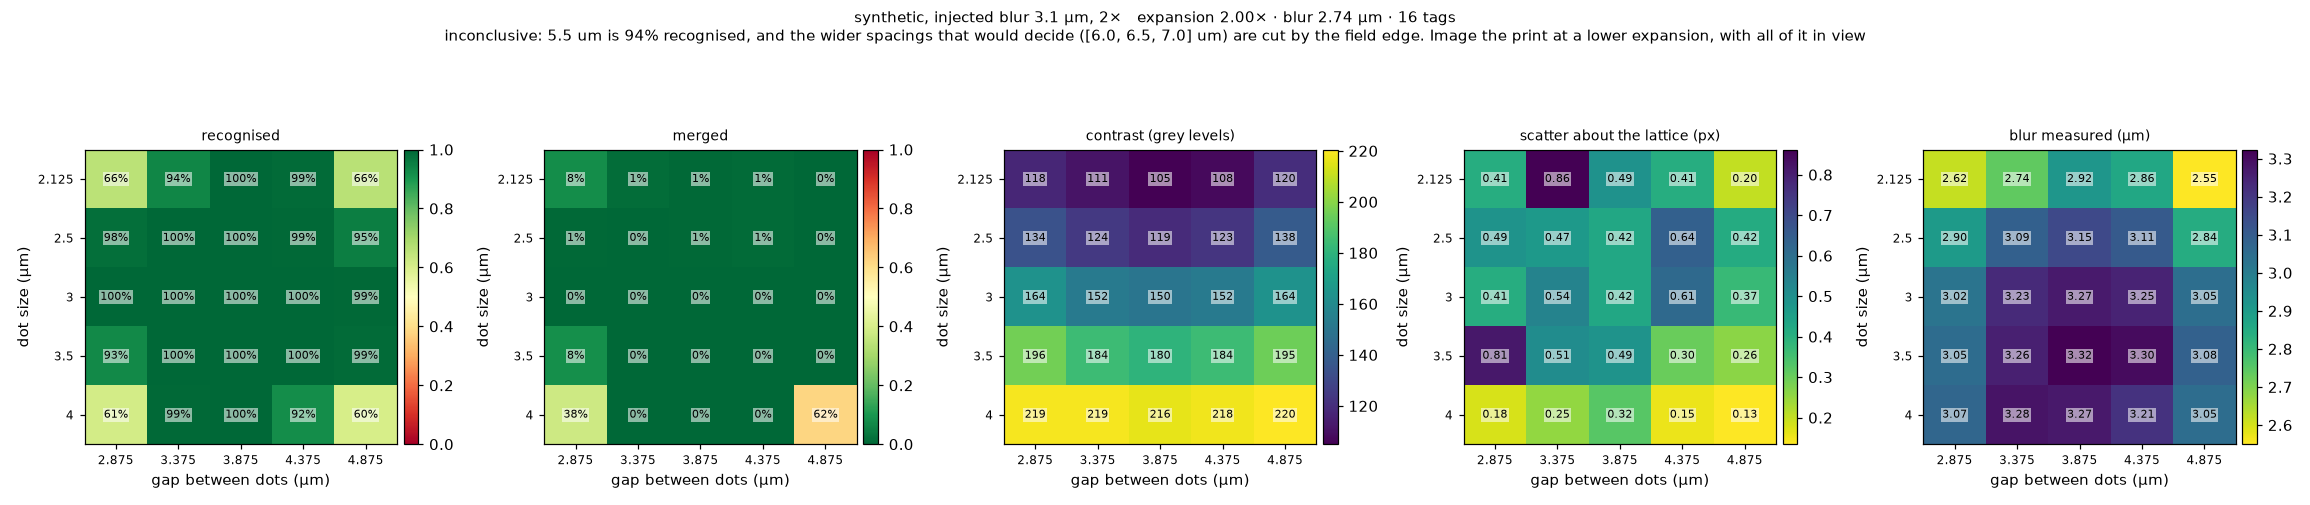

Data behind this chart, as committed beside it:
box, col, row, position, label, dot_um, pitch_um, gap_um, printed, in_view, fully_in_view, corner_tags_decoded, recognised, merged, contrast, scatter_px, blur_um, note
5, 0, 4, top-left, OPTIMISTIC, 2.125, 5.0, 2.875, 713, 216, False, 1, 0.6574, 0.0787, 117.5, 0.4091, 2.618, 
10, 1, 4, top, column 2 from the left, , 2.125, 5.5, 3.375, 560, 551, True, 2, 0.9365, 0.01452, 111.0, 0.862, 2.739, 
15, 2, 4, top, column 3 from the left, MEDIUM, 2.125, 6.0, 3.875, 468, 367, False, 2, 0.9973, 0.00545, 105.0, 0.4917, 2.918, 
20, 3, 4, top, column 4 from the left, , 2.125, 6.5, 4.375, 396, 219, False, 2, 0.9909, 0.009132, 108.0, 0.41, 2.861, 
25, 4, 4, top-right, CONSERVATIVE, 2.125, 7.0, 4.875, 320, 107, False, 1, 0.6636, 0.0, 120.0, 0.2012, 2.55, 
4, 0, 3, row 2 from the top, left, , 2.5, 5.375, 2.875, 609, 314, False, 2, 0.9809, 0.006369, 134.0, 0.489, 2.901, 
9, 1, 3, row 2 from the top, column 2 from the le…, , 2.5, 5.875, 3.375, 480, 480, True, 4, 1.0, 0.0, 124.0, 0.4705, 3.086, 
14, 2, 3, row 2 from the top, column 3 from the le…, , 2.5, 6.375, 3.875, 396, 396, True, 4, 0.9975, 0.005051, 119.0, 0.4244, 3.152, 
19, 3, 3, row 2 from the top, column 4 from the le…, , 2.5, 6.875, 4.375, 357, 357, True, 4, 0.9944, 0.0112, 123.0, 0.6392, 3.106, 
24, 4, 3, row 2 from the top, right, , 2.5, 7.375, 4.875, 285, 279, True, 2, 0.9498, 0.0, 138.0, 0.4158, 2.844, 
3, 0, 2, row 3 from the top, left, , 3.0, 5.875, 2.875, 480, 356, False, 2, 0.9972, 0.0, 164.0, 0.4098, 3.025, 
8, 1, 2, row 3 from the top, column 2 from the le…, , 3.0, 6.375, 3.375, 396, 396, True, 4, 1.0, 0.0, 152.0, 0.5368, 3.23, 
13, 2, 2, row 3 from the top, column 3 from the le…, , 3.0, 6.875, 3.875, 357, 357, True, 4, 1.0, 0.0, 150.0, 0.4249, 3.267, 
18, 3, 2, row 3 from the top, column 4 from the le…, , 3.0, 7.375, 4.375, 285, 285, True, 4, 1.0, 0.0, 152.0, 0.6123, 3.246, 
23, 4, 2, row 3 from the top, right, , 3.0, 7.875, 4.875, 252, 198, False, 2, 0.9949, 0.0, 164.0, 0.3706, 3.045, 
2, 0, 1, row 4 from the top, left, , 3.5, 6.375, 2.875, 468, 434, True, 2, 0.9263, 0.08295, 196.0, 0.8144, 3.05, 
7, 1, 1, row 4 from the top, column 2 from the le…, , 3.5, 6.875, 3.375, 357, 357, True, 4, 1.0, 0.0, 184.0, 0.5078, 3.256, 
12, 2, 1, row 4 from the top, column 3 from the le…, , 3.5, 7.375, 3.875, 285, 285, True, 4, 1.0, 0.0, 180.0, 0.4878, 3.324, 
17, 3, 1, row 4 from the top, column 4 from the le…, , 3.5, 7.875, 4.375, 252, 252, True, 4, 1.0, 0.0, 184.0, 0.2996, 3.3, 
22, 4, 1, row 4 from the top, right, , 3.5, 8.375, 4.875, 221, 124, False, 2, 0.9919, 0.0, 195.0, 0.2599, 3.084, 
1, 0, 0, bottom-left, , 4.0, 6.875, 2.875, 357, 106, False, 1, 0.6132, 0.3774, 219.0, 0.1783, 3.068, 
6, 1, 0, bottom, column 2 from the left, , 4.0, 7.375, 3.375, 285, 147, False, 2, 0.9932, 0.0, 219.0, 0.2516, 3.282, 
11, 2, 0, bottom, column 3 from the left, , 4.0, 7.875, 3.875, 252, 186, False, 2, 1.0, 0.0, 216.0, 0.3222, 3.271, 
16, 3, 0, bottom, column 4 from the left, , 4.0, 8.375, 4.375, 221, 210, True, 2, 0.919, 0.0, 218.0, 0.1546, 3.211, 
21, 4, 0, bottom-right, SAFEST, 4.0, 8.875, 4.875, 192, 63, False, 1, 0.6032, 0.619, 220.5, 0.1345, 3.048, 
